Image classification data set "data" (Niletynines/AI_ImageClassification_CNN_Parrot_Conure on GitHub). Class labels (11): black capped conure, blue cinnamon green cheek conure, blue normal green cheek conure, blue pineapple green cheek conure, blue yellow sided greencheek, cinnamon green cheek conure, crimson bellied conure, normal green cheek conure, pineapple green cheek conure, sun conure, yellow sided green cheek conure.

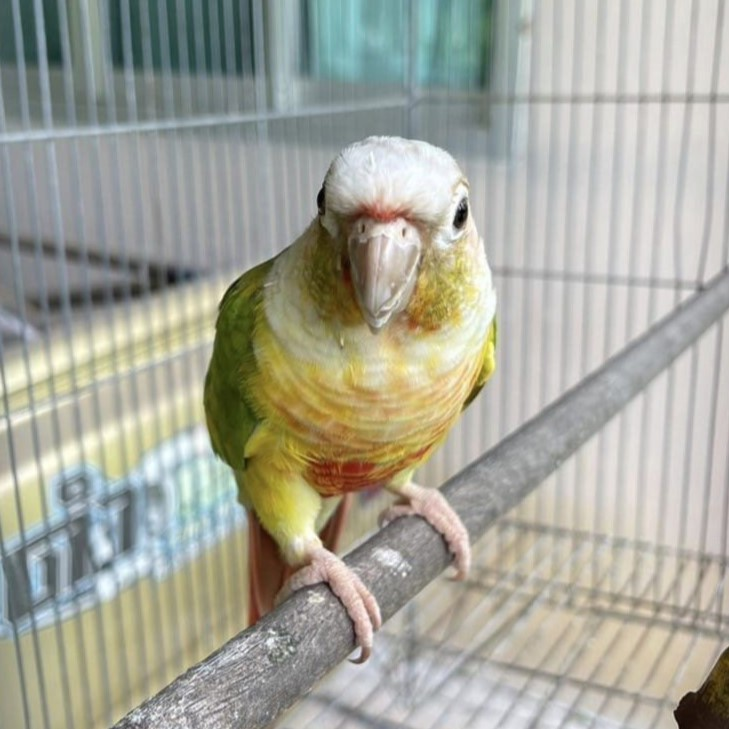
Label: pineapple green cheek conure

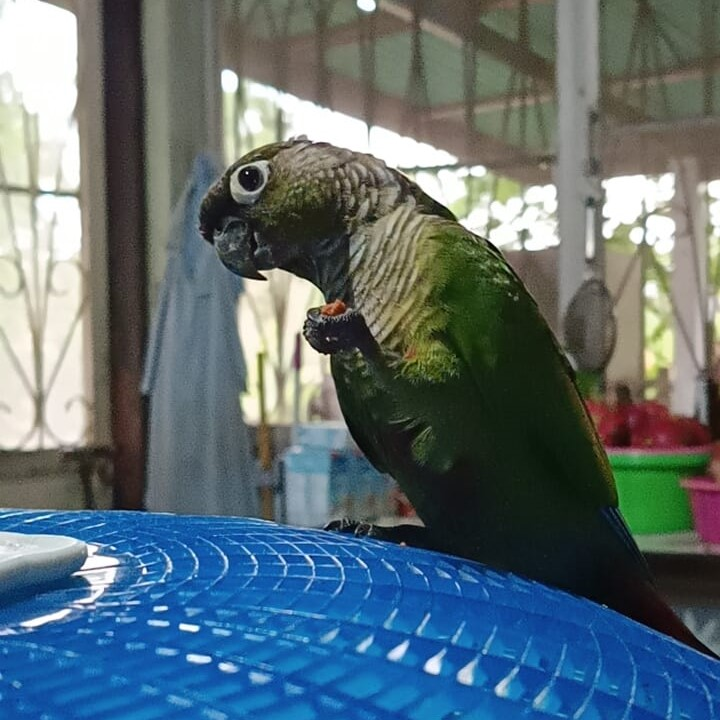
Label: normal green cheek conure

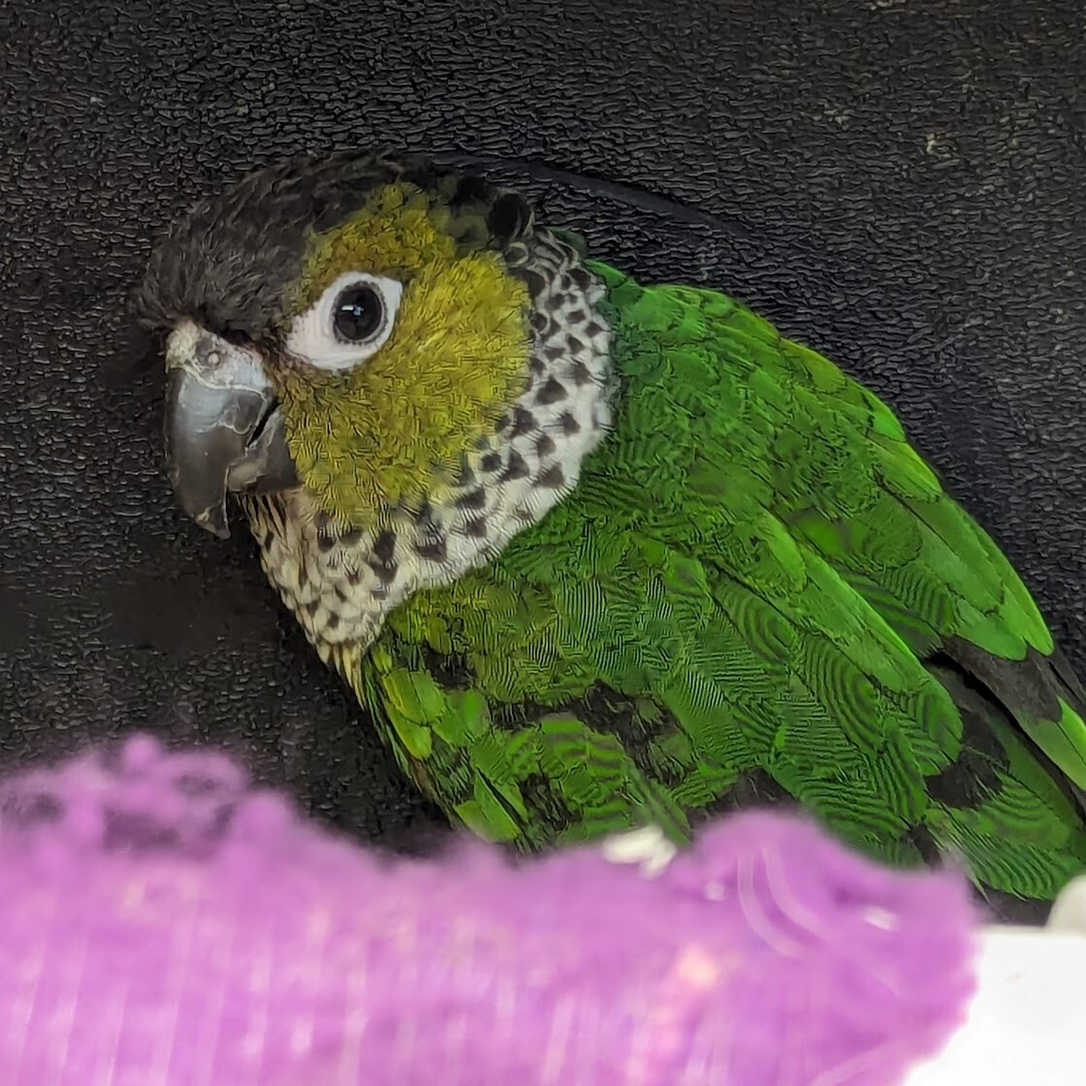
Label: black capped conure

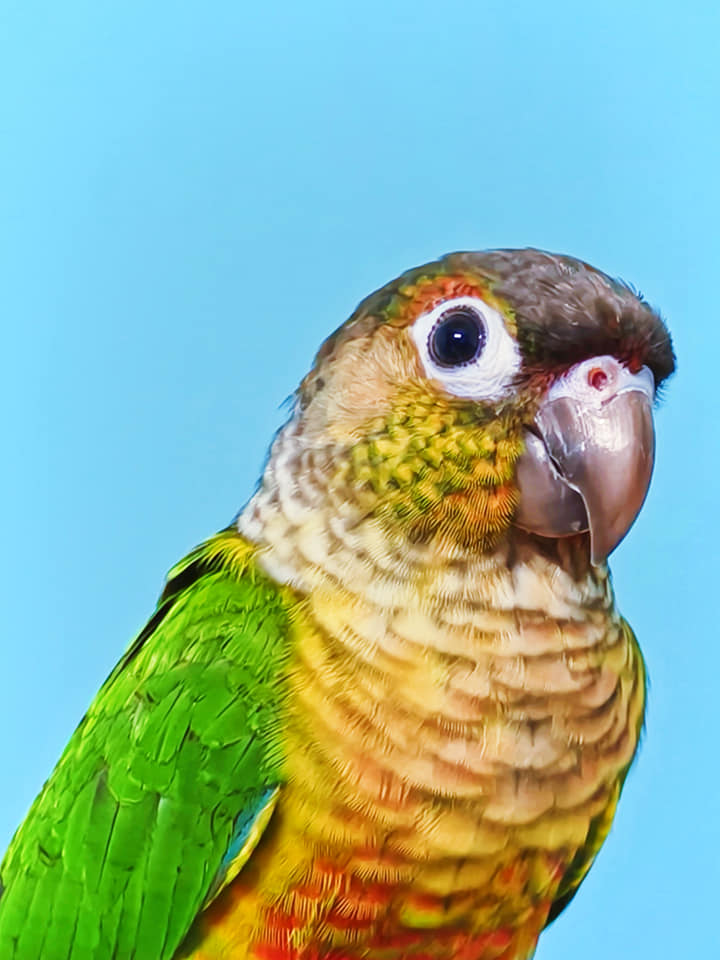
Label: yellow sided green cheek conure

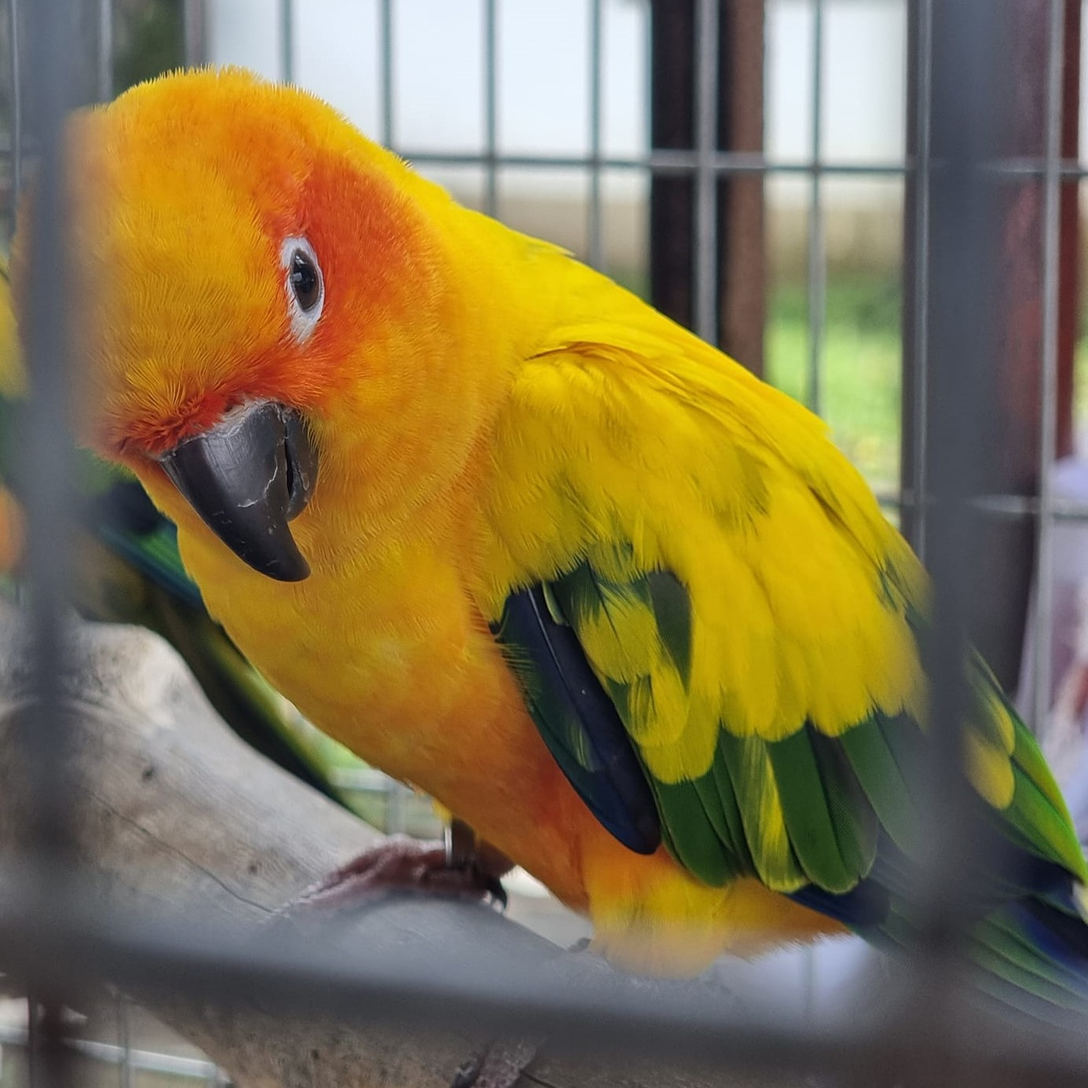
Label: sun conure

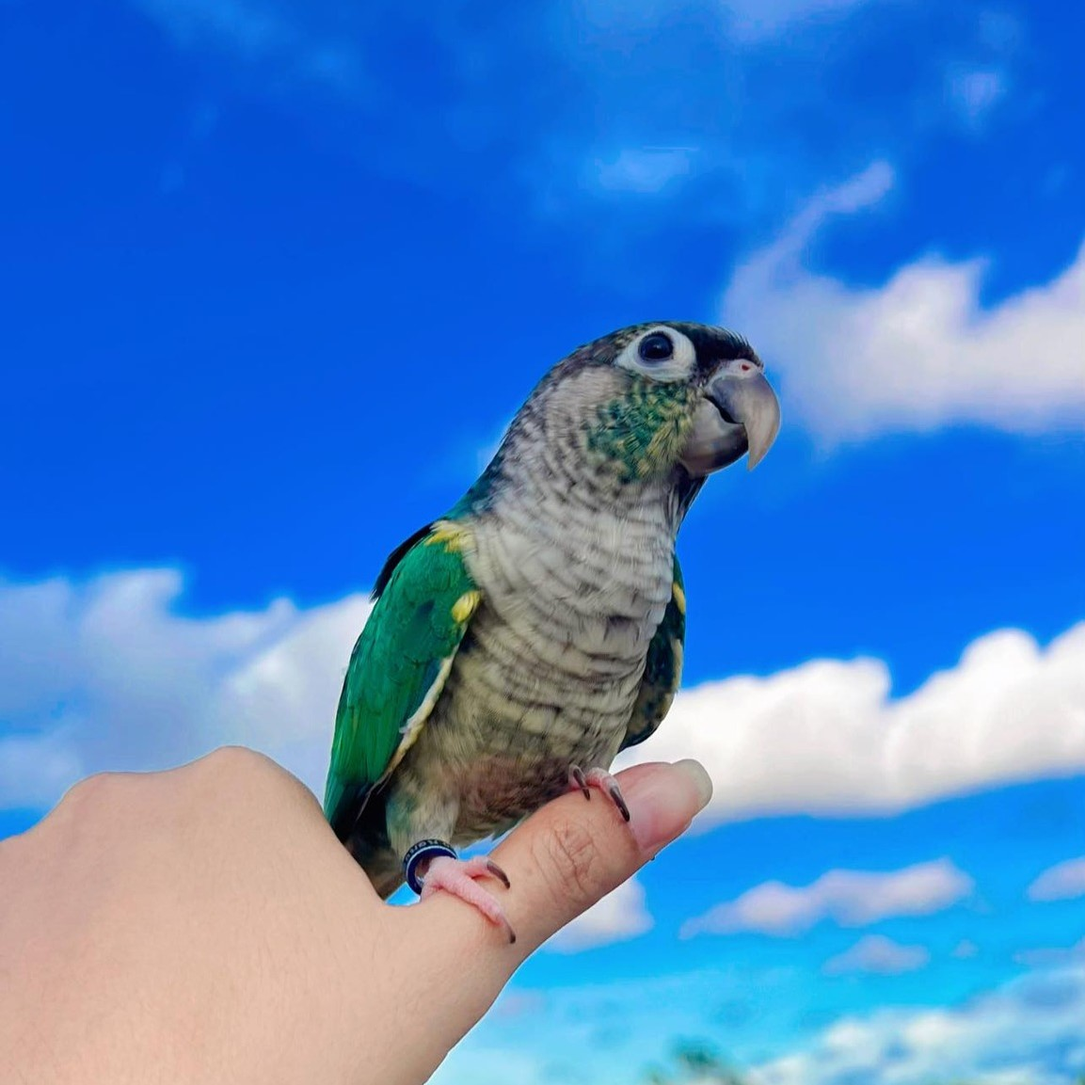
Label: blue yellow sided greencheek
